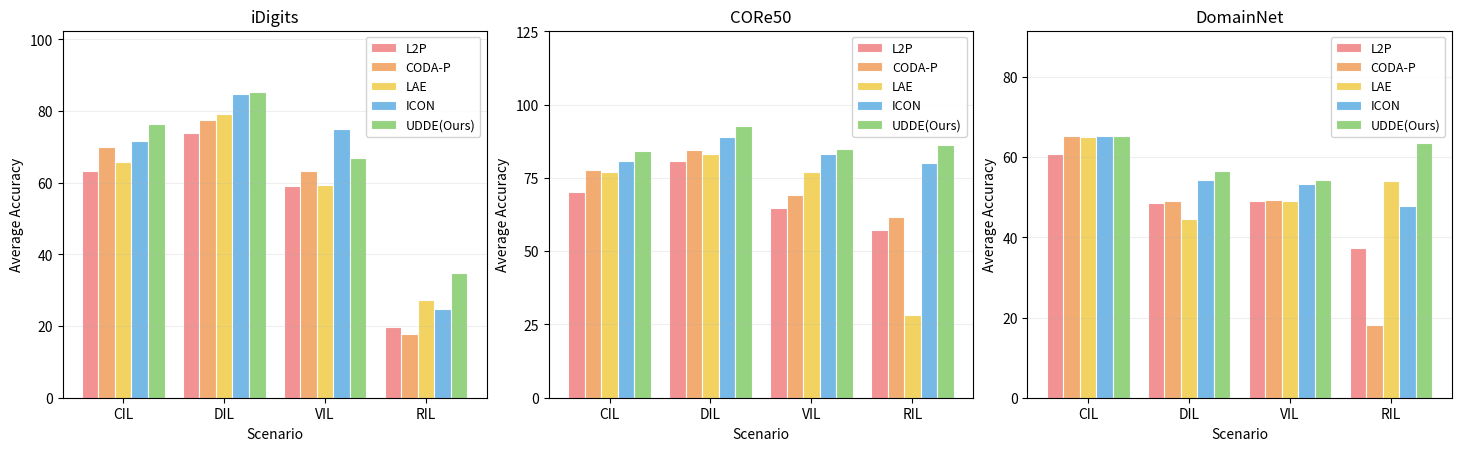

Write the Python code that produced this figure.
import numpy as np
import matplotlib.pyplot as plt
from matplotlib.ticker import MaxNLocator

# =========================
# 1) Avg.Acc 数据（不含±）
# =========================
data = {
    "iDigits": {
        "CIL": {"acc": [63.17, 69.97, 65.77, 71.53, 76.44]},
        "DIL": {"acc": [73.83, 77.42, 79.09, 84.83, 85.35]},
        "VIL": {"acc": [59.07, 63.30, 59.34, 75.11, 66.80]},
        "RIL": {"acc": [19.83, 17.83, 27.18, 24.63, 34.84]},
    },
    "CORe50": {
        "CIL": {"acc": [70.03, 77.85, 77.11, 80.85, 84.31]},
        "DIL": {"acc": [80.72, 84.36, 83.09, 89.01, 92.77]},
        "VIL": {"acc": [64.85, 69.28, 77.11, 83.18, 84.79]},
        "RIL": {"acc": [57.31, 61.50, 28.25, 80.22, 86.38]},
    },
    "DomainNet": {
        "CIL": {"acc": [60.90, 65.21, 65.06, 65.43, 65.34]},
        "DIL": {"acc": [48.55, 49.13, 44.67, 54.44, 56.63]},
        "VIL": {"acc": [48.98, 49.45, 49.01, 53.37, 54.21]},
        "RIL": {"acc": [37.45, 18.10, 54.09, 47.81, 63.49]},
    },
}

methods = ["L2P", "CODA-P", "LAE", "ICON", "UDDE(Ours)"]

# =========================
# 2) ✅ 场景改成 4 个：加上 RIL
# =========================
SCENARIOS = ["CIL", "DIL", "VIL", "RIL"]

METHODS_TO_PLOT = ["L2P", "CODA-P", "LAE", "ICON", "UDDE(Ours)"]

# =========================
# 3) 浅色系配色（可按喜好改）
# =========================
COLOR_MAP = {
    "L2P":        "#F28C8C",  # 浅粉（更深）
    "CODA-P":     "#F2A769",  # 浅橙（更深）
    "LAE":        "#F2D15A",  # 浅黄（更深）
    "ICON":       "#6FB6E6",  # 浅蓝（更深）
    "UDDE(Ours)": "#8FD17A",  # 浅绿（更深）
}

# =========================
# 4) 每张图 y轴终止比例
# =========================
YMAX_RATIO = {
    "iDigits":  1.20,
    "CORe50":   1.35,
    "DomainNet":1.40,
}
YTICK_NBINS = {
    "iDigits":  6,
    "CORe50":   6,
    "DomainNet":6,
}

# =========================
# 5) 画 1×3 分组柱状图（每张子图右上角都有图例）
# =========================
fig, axes = plt.subplots(1, 3, figsize=(14.5, 4.4), constrained_layout=True)

for ax, (ds_name, ds) in zip(axes, data.items()):
    x = np.arange(len(SCENARIOS))        # 4个场景
    n_methods = len(METHODS_TO_PLOT)
    width = 0.82 / n_methods

    all_vals = []

    for j, m in enumerate(METHODS_TO_PLOT):
        vals = np.array([ds[s]["acc"][methods.index(m)] for s in SCENARIOS], dtype=float)
        all_vals.append(vals)

        ax.bar(
            x + (j - (n_methods - 1) / 2) * width,
            vals,
            width=width,
            label=m,
            color=COLOR_MAP.get(m, "#DDDDDD"),
            edgecolor="white",
            linewidth=0.8,
            alpha=0.95
        )

    all_vals = np.concatenate(all_vals)
    ymax = float(np.max(all_vals)) * float(YMAX_RATIO.get(ds_name, 1.10))

    ax.set_title(ds_name)
    ax.set_xticks(x)
    ax.set_xticklabels(SCENARIOS)
    ax.set_xlabel("Scenario")
    ax.set_ylabel("Average Accuracy")
    ax.grid(axis="y", alpha=0.2)

    ax.set_ylim(0, ymax)
    ax.yaxis.set_major_locator(MaxNLocator(nbins=YTICK_NBINS.get(ds_name, 6)))

    # ✅ 每张子图右上角图例（颜色块）
    ax.legend(loc="upper right", frameon=True, framealpha=0.85, fontsize=9)

plt.show()
